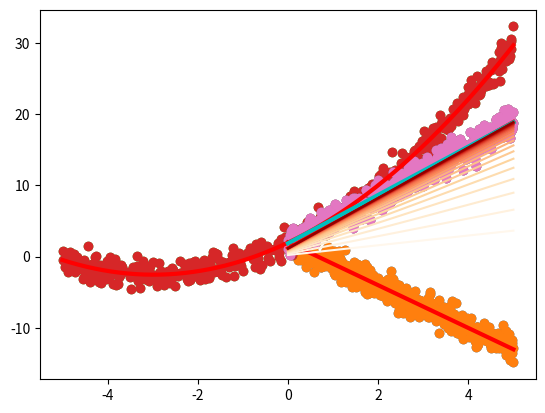

Recreate this plot in Python.
import numpy as np
import matplotlib.pyplot as plt

# Lets start by making a simple example
N = 500 # Number of datapoints
X = 5 *np.random.rand(N,1)
y =  2 - 3 * X + np.random.randn(N,1)

# Lets make a scatter plot of the data to see what it looks like
plt.scatter(X,y)
plt.show()

# We add a column of ones for the intercept (theta0)
X_b = np.hstack((np.ones([N,1]),X))

# We can solve this problem now using equation 3.14 from the book, we do it step by step here
a = np.dot(X_b.T,X_b)
b = np.linalg.inv(a)
c = np.dot(b, X_b.T)
theta_a = np.dot(c,y)
# Or we write it in one line
theta_b = np.dot(np.dot(np.linalg.inv(np.dot(X_b.T,X_b)),X_b.T),y)
# We can check that they are the same
print(theta_a)
print(theta_b)

X_new = np.array([0,5]) # These are X-values we will use
X_new_b = np.array([[1,0],[1,5]]) # We also need the intercept term
y_hat = np.dot(X_new_b, theta_b) # We calculate/predict the values of y_hat at x = 0, x = 5
plt.scatter(X,y)
plt.plot(X_new, y_hat, 'r',linewidth=3)
plt.show()

N = 500 # Number of datapoints
X = 10*np.random.rand(N,1) - 5
y =  2 + 0.5 * X**2 + 3 * X + np.random.randn(N,1)

# Lets make a scatter plot of the data to see what it looks like
plt.scatter(X,y)
plt.show()

# We add a column of ones for the intercept (theta0), the x^2 term and x
X_b = np.hstack((np.ones([N,1]),X**2, X))
# We can now solve this problem using equation 3.14 from the book
theta = np.dot(np.dot(np.linalg.inv(np.dot(X_b.T,X_b)),X_b.T),y)
print(theta)

X_new = np.linspace(-5, 5, N).reshape(N, 1) # These are X-values we will use
X_new_b = np.hstack((np.ones([N,1]),X_new**2, X_new)) # Add intercept and x^2 term
y_hat = np.dot(X_new_b, theta) #
plt.scatter(X,y)
plt.plot(X_new, y_hat, 'r', linewidth=3)
plt.show()

N = 500 # Number of datapoints
X = 5 *np.random.rand(N,1)
y =  1.8 + 3.4 * X + np.random.randn(N,1)
plt.scatter(X,y)
plt.show()

# Gradient descent
eta = 0.01  # learning rate
n_epochs = 20 # How many iterations / epochs
theta0 = 0 # Start from zero number for
theta1 =0
cost = np.zeros(n_epochs)
n = len(X)
thetas = np.zeros((n_epochs,2)) # To save our estimated thetas
for i in range(n_epochs):
    y_hat = theta0 + theta1 * X # The current predicted value of Y
    cost[i] = np.sum((y - y_hat)**2) / n
    D_theta0 = (-2/n) * np.sum(y - y_hat)  # Derivative wrt theta0
    D_theta1 = (-2/n) * np.sum(X * (y - y_hat))  # Derivative wrt theta1
    theta0 = theta0 - eta * D_theta0  # Update theta0
    theta1 = theta1 - eta * D_theta1  # Update theta1
    thetas[i,:] = (theta0,theta1)

print(thetas[-1])

X_b = np.hstack((np.ones([N,1]),X))
theta = np.dot(np.dot(np.linalg.inv(np.dot(X_b.T,X_b)),X_b.T),y)
print(theta)

X_new = np.linspace(0, 5, N).reshape(N, 1) # These are X-values we will use
X_new_b = np.hstack((np.ones([N,1]), X_new)) # Add intercept
y_hat_gd = np.dot(X_new_b, (theta0,theta1)) #
y_hat = np.dot(X_new_b, theta)
plt.scatter(X,y)
plt.plot(X_new, y_hat_gd, 'r', linewidth=3)
plt.plot(X_new, y_hat, 'c', linewidth=3)
plt.show()

import matplotlib.colors as mplc
plt.scatter(X,y)
for i in range(n_epochs):
    y_hat = np.dot(X_new_b, thetas[i,:])
    color = mplc.rgb2hex(plt.cm.OrRd(i / n_epochs))
    plt.plot(X_new, y_hat, linestyle="solid", color=color)

plt.show()